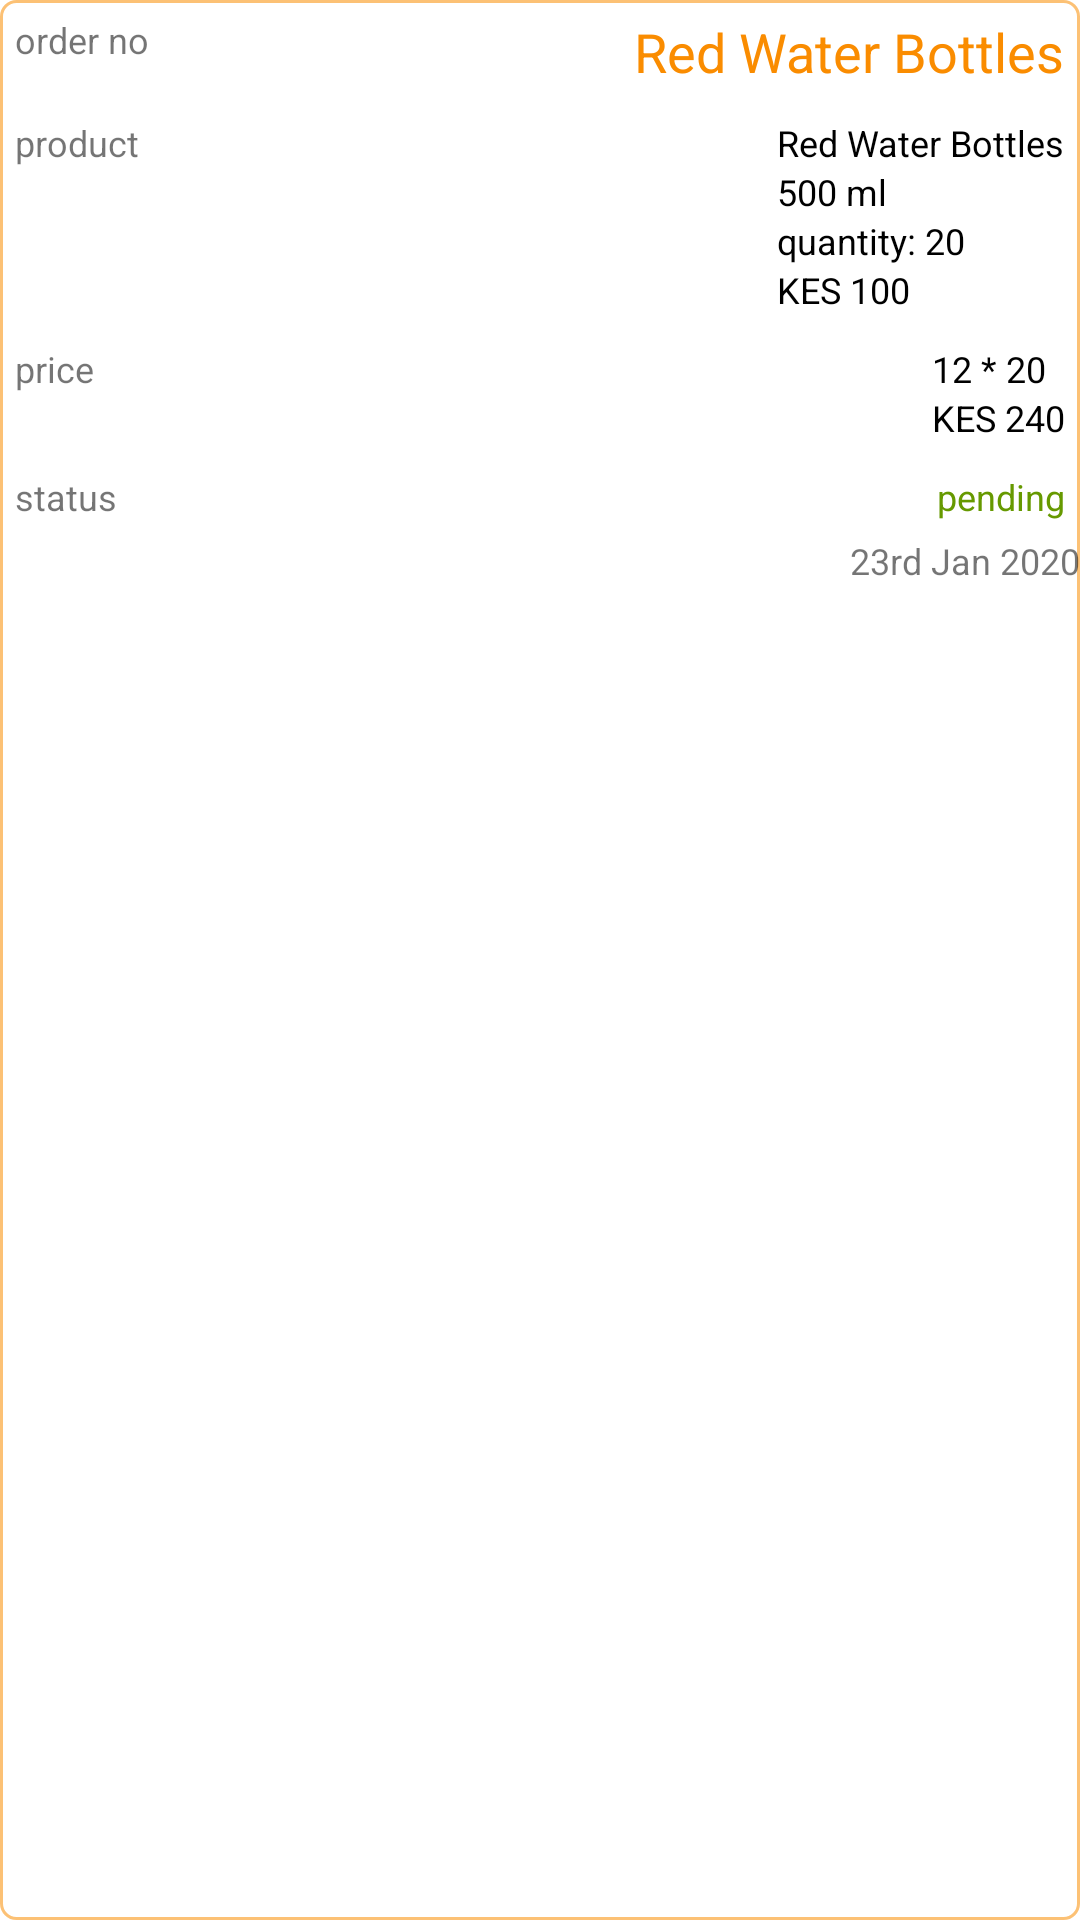

Write the Android layout XML for this screen, with the resource values it uses.
<!-- AndroidManifest.xml: application theme Theme.FranchiseManagement -->
<!-- res/layout/order_more.xml -->
<?xml version="1.0" encoding="utf-8"?>
<LinearLayout xmlns:android="http://schemas.android.com/apk/res/android"
    android:layout_width="match_parent"
    android:layout_height="wrap_content"
    android:layout_margin="10dp"
    android:background="@drawable/bg_rect"
    android:orientation="vertical">

    <LinearLayout
        android:layout_width="match_parent"
        android:layout_height="wrap_content"
        android:orientation="horizontal"
        android:padding="5dp">

        <RelativeLayout
            android:layout_width="wrap_content"
            android:layout_height="wrap_content">

            <TextView
                android:layout_width="wrap_content"
                android:layout_height="wrap_content"
                android:layout_alignParentStart="true"
                android:text="order no"
                android:textSize="12sp" />

            <TextView
                android:layout_width="wrap_content"
                android:layout_height="wrap_content"
                android:layout_alignParentEnd="true"
                android:text="Red Water Bottles"
                android:textColor="@color/colorPrimaryDark"
                android:textSize="18sp" />
        </RelativeLayout>
    </LinearLayout>

    <LinearLayout
        android:layout_width="match_parent"
        android:layout_height="wrap_content"
        android:orientation="horizontal"
        android:padding="5dp">

        <RelativeLayout
            android:layout_width="wrap_content"
            android:layout_height="wrap_content">

            <TextView
                android:layout_width="wrap_content"
                android:layout_height="wrap_content"
                android:layout_alignParentStart="true"
                android:text="product"
                android:textSize="12sp" />

            <LinearLayout
                android:layout_width="wrap_content"
                android:layout_height="wrap_content"
                android:layout_alignParentEnd="true"
                android:orientation="vertical">


                <TextView
                    android:layout_width="wrap_content"
                    android:layout_height="wrap_content"
                    android:text="Red Water Bottles"
                    android:textColor="@android:color/black"
                    android:textSize="12sp" />

                <TextView
                    android:layout_width="wrap_content"
                    android:layout_height="wrap_content"
                    android:text="500 ml"
                    android:textColor="@android:color/black"
                    android:textSize="12sp" />

                <LinearLayout
                    android:layout_width="wrap_content"
                    android:layout_height="wrap_content"
                    android:orientation="horizontal">

                    <TextView
                        android:layout_width="wrap_content"
                        android:layout_height="wrap_content"
                        android:text="quantity: "
                        android:textColor="@android:color/black"
                        android:textSize="12sp" />

                    <TextView
                        android:layout_width="wrap_content"
                        android:layout_height="wrap_content"
                        android:text="20 "
                        android:textColor="@android:color/black"
                        android:textSize="12sp" />
                </LinearLayout>

                <LinearLayout
                    android:layout_width="wrap_content"
                    android:layout_height="wrap_content"
                    android:orientation="horizontal">

                    <TextView
                        android:layout_width="wrap_content"
                        android:layout_height="wrap_content"
                        android:text="KES "
                        android:textColor="@android:color/black"
                        android:textSize="12sp" />

                    <TextView
                        android:layout_width="wrap_content"
                        android:layout_height="wrap_content"
                        android:text="100"
                        android:textColor="@android:color/black"
                        android:textSize="12sp" />
                </LinearLayout>
            </LinearLayout>
        </RelativeLayout>
    </LinearLayout>

    <LinearLayout
        android:layout_width="match_parent"
        android:layout_height="wrap_content"
        android:padding="5dp"
        android:orientation="horizontal">
        <RelativeLayout
            android:layout_width="wrap_content"
            android:layout_height="wrap_content">
            <TextView
                android:layout_width="wrap_content"
                android:textSize="12sp"
                android:text="price"
                android:layout_alignParentStart="true"
                android:layout_height="wrap_content"/>
            <LinearLayout
                android:layout_width="wrap_content"
                android:layout_height="wrap_content"
                android:layout_alignParentEnd="true"
                android:orientation="vertical">
                <LinearLayout
                android:layout_width="wrap_content"
                android:layout_height="wrap_content"
                android:orientation="horizontal">
                <TextView
                    android:layout_width="wrap_content"
                    android:layout_height="wrap_content"
                    android:textSize="12sp"
                    android:text="12"
                    android:textColor="@android:color/black"/>
                <TextView
                    android:layout_width="wrap_content"
                    android:layout_height="wrap_content"
                    android:textSize="12sp"
                    android:text=" * 20"
                    android:textColor="@android:color/black"/>

            </LinearLayout>
                <LinearLayout
                    android:layout_width="wrap_content"
                    android:layout_height="wrap_content"
                    android:orientation="horizontal">
                    <TextView
                        android:layout_width="wrap_content"
                        android:layout_height="wrap_content"
                        android:textSize="12sp"
                        android:text="KES"
                        android:textColor="@android:color/black"/>

                    <TextView
                        android:layout_width="wrap_content"
                        android:layout_height="wrap_content"
                        android:textSize="12sp"
                        android:text=" 240"
                        android:textColor="@android:color/black"/>
                </LinearLayout>
            </LinearLayout>
        </RelativeLayout>
    </LinearLayout>

    <LinearLayout
        android:layout_width="match_parent"
        android:layout_height="wrap_content"
        android:orientation="horizontal"
        android:padding="5dp">
        <RelativeLayout
            android:layout_width="wrap_content"
            android:layout_height="wrap_content">
            <TextView
                android:layout_width="wrap_content"
                android:layout_height="wrap_content"
                android:textSize="12sp"
                android:text="status"
                android:layout_alignParentStart="true"/>
            <TextView
                android:layout_width="wrap_content"
                android:layout_height="wrap_content"
                android:textColor="@android:color/holo_green_dark"
                android:textSize="12sp"
                android:text="pending"
                android:layout_alignParentEnd="true"/>
        </RelativeLayout>

    </LinearLayout>
    <LinearLayout
        android:layout_width="wrap_content"
        android:layout_height="wrap_content"
        android:orientation="horizontal">
        <RelativeLayout
            android:layout_width="wrap_content"
            android:layout_height="wrap_content">
            <TextView
                android:layout_width="wrap_content"
                android:layout_alignParentEnd="true"
                android:textSize="12sp"
                android:layout_height="wrap_content"
                android:text="23rd Jan 2020"/>
        </RelativeLayout>
    </LinearLayout>

</LinearLayout>
<!-- resources referenced by this layout -->
<resources>
  <color name="colorPrimaryDark">#FA8C00</color>
  <!-- drawable bg_rect (drawable) -->
  <?xml version="1.0" encoding="utf-8"?>
  <shape xmlns:android="http://schemas.android.com/apk/res/android"
      android:shape="rectangle">
      <corners
          android:bottomLeftRadius="5dp"
          android:bottomRightRadius="5dp"
          android:radius="0.1dp"
          android:topLeftRadius="5dp"
          android:topRightRadius="5dp" />
  
      <stroke
          android:width="1dp"
          android:color="#8AFA8C00" />
  </shape>
  <style name="Theme.FranchiseManagement" parent="Theme.MaterialComponents.Light.NoActionBar">
          
          <item name="colorPrimary">@color/colorPrimary</item>
          <item name="colorPrimaryDark">@color/colorPrimaryDark</item>
          <item name="colorAccent">@color/colorAccent</item>
  
  
          
      </style>
  <color name="colorPrimary">#FA8C00</color>
  <color name="colorAccent">#1CA3EC</color>
</resources>
